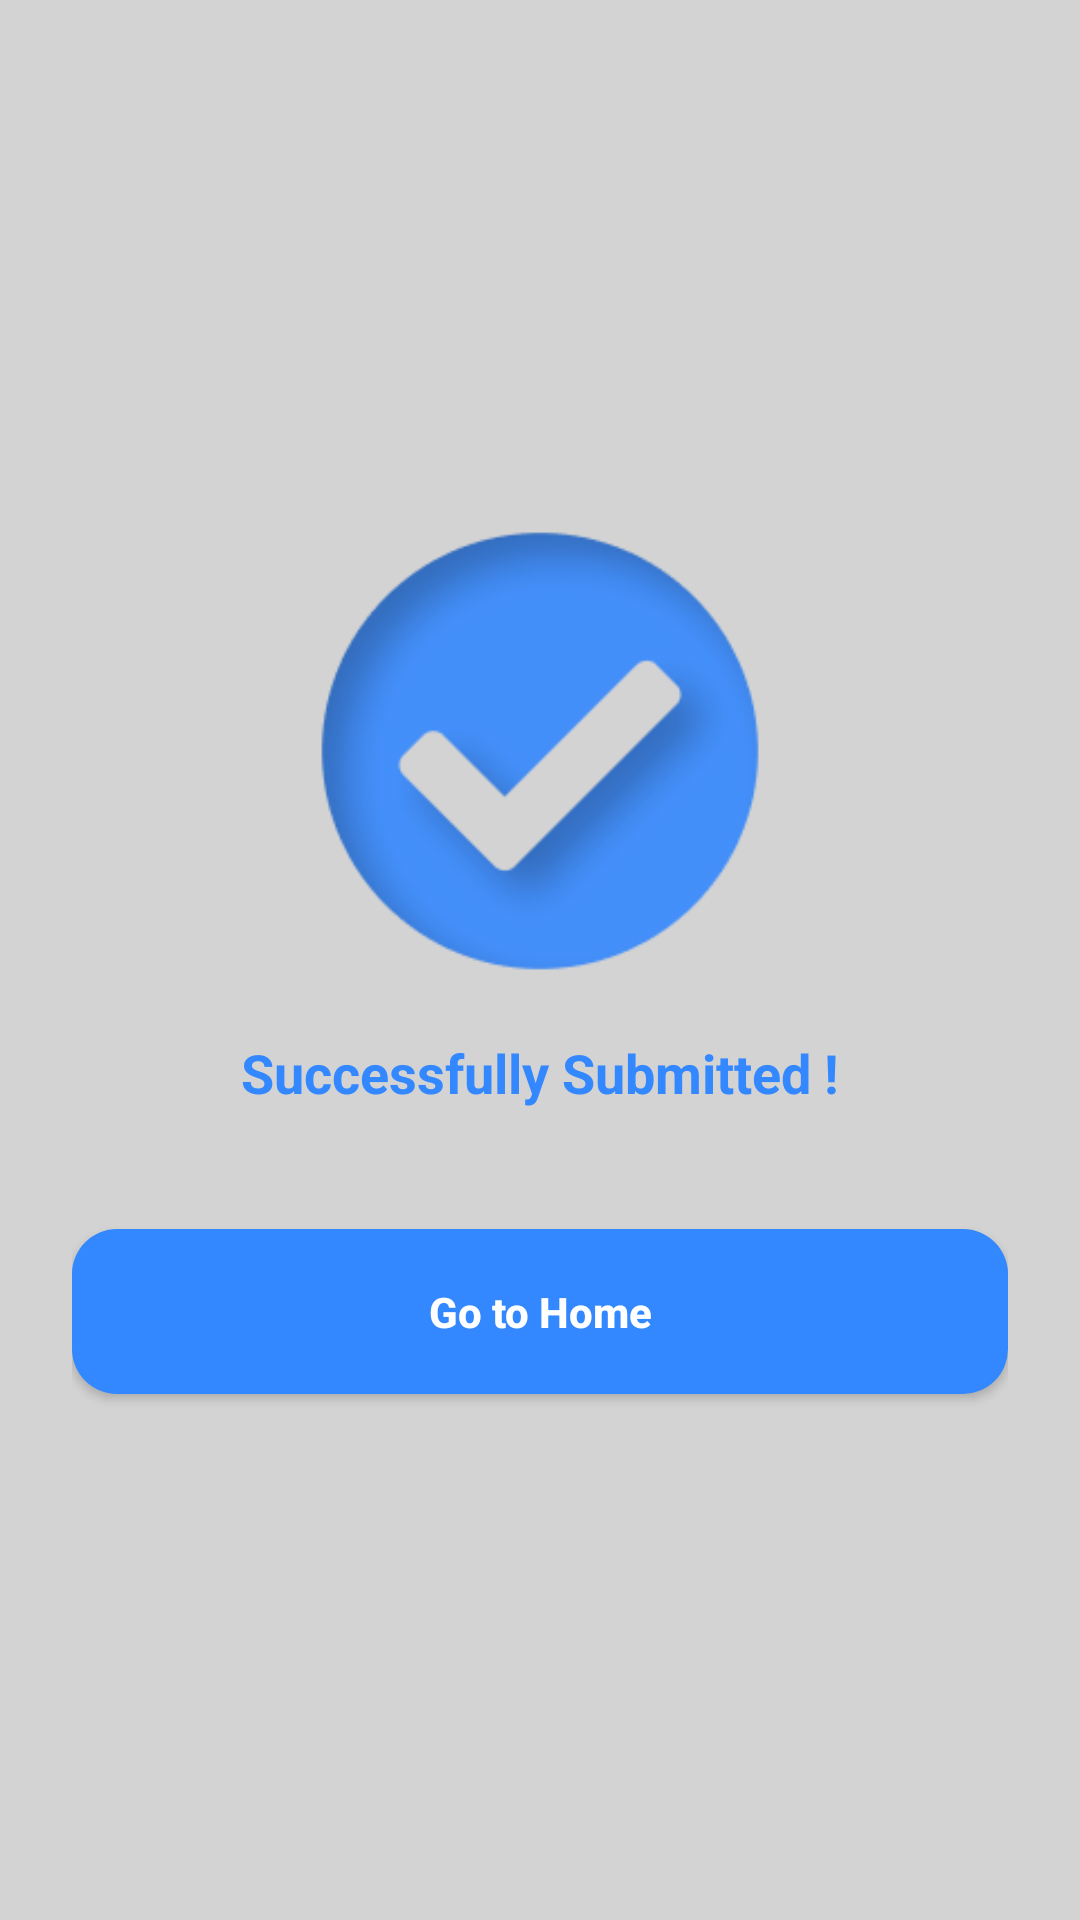

Produce the Android XML layout that renders to this screen, including the resource entries it uses.
<!-- AndroidManifest.xml: application theme Theme.Evottingsystem_1 -->
<!-- res/layout/activity_successful_vote_now.xml -->
<LinearLayout xmlns:android="http://schemas.android.com/apk/res/android"
    android:layout_width="match_parent"
    android:layout_height="match_parent"
    android:orientation="vertical"
    android:background="#D3D3D3"
    android:padding="24dp"
    android:gravity="center">

    
    <ImageView
        android:id="@+id/checkIcon"
        android:layout_width="150dp"
        android:layout_height="150dp"
        android:src="@drawable/ic_check"
    android:layout_marginBottom="20dp" />

    
    <TextView
        android:id="@+id/successText"
        android:layout_width="wrap_content"
        android:layout_height="wrap_content"
        android:text="Successfully Submitted !"
        android:textStyle="bold"
        android:textSize="18sp"
        android:textColor="#3388FF"
        android:layout_marginBottom="40dp" />

    
    <Button
        android:id="@+id/goHomeButton"
        android:layout_width="match_parent"
        android:layout_height="55dp"
        android:text="Go to Home"
        android:textAllCaps="false"
        android:textStyle="bold"
        android:textColor="#FFFFFF"
        android:backgroundTint="#3388FF"
        android:background="@drawable/round_back_primary15" />
</LinearLayout>
<!-- resources referenced by this layout -->
<resources>
  <!-- drawable ic_check: png bitmap (drawable, 15942 bytes) -->
  <!-- drawable round_back_primary15 (drawable) -->
  <?xml version="1.0" encoding="utf-8"?>
  <shape xmlns:android="http://schemas.android.com/apk/res/android"
      android:shape="rectangle">
  <solid android:color="@color/primary"/>
      <corners android:radius="15dp"/>
  </shape>
  <style name="Theme.Evottingsystem_1" parent="Base.Theme.Evottingsystem_1" />
  <color name="primary">#3388FF</color>
  <style name="Base.Theme.Evottingsystem_1" parent="Theme.AppCompat.Light.NoActionBar">
          
          
      </style>
</resources>
